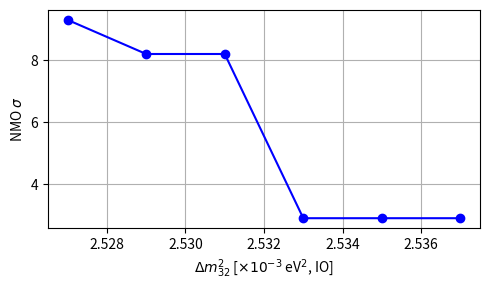

Generate this figure with matplotlib:
import matplotlib.pyplot as plt

# Data
dm2_32_IO = [2.527, 2.529, 2.531, 2.533, 2.535, 2.537]  # in units of x10^-3
sigma = [9.3, 8.2, 8.2, 2.9, 2.9, 2.9]

# Plot
plt.figure(figsize=(5, 3))
plt.plot(dm2_32_IO, sigma, marker='o', linestyle='-', color='b', label='σ vs Δm²₃₂')
plt.xlabel(r'$\Delta m^2_{32}$ [$\times 10^{-3}$ eV$^2$, IO]')
plt.ylabel(r'NMO $\sigma$')
#plt.title(r'$\sigma$ vs $\Delta m^2_{32}$ (IO)')
plt.grid(True)
plt.tight_layout()
plt.show()
